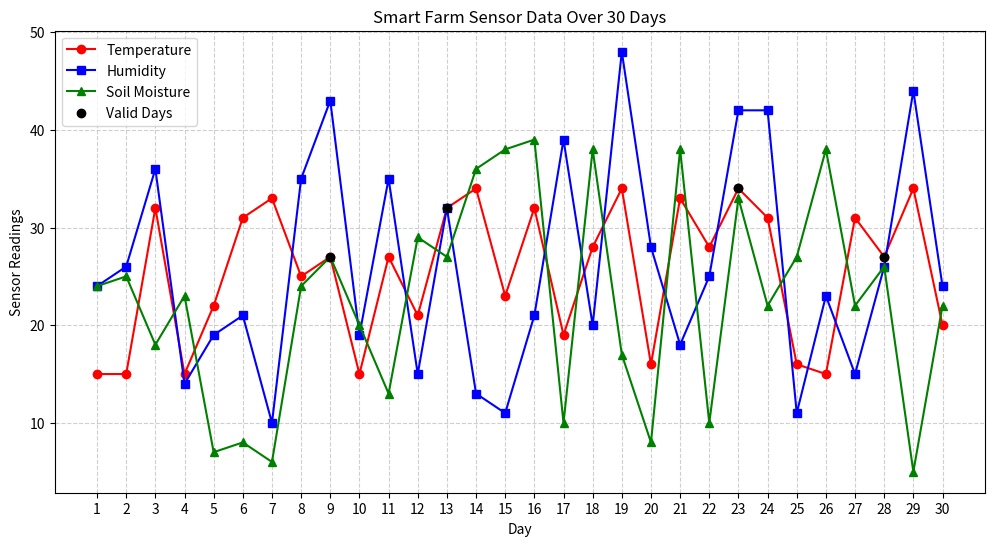

Python code for this plot:
import matplotlib.pyplot as plt
import numpy as np

# 30일간의 온도, 습도, 토양 수분 데이터 생성 (NumPy 사용)
temperature = np.random.randint(15, 35, (30,))
humidity = np.random.randint(10, 50, (30,))
soil_moisture = np.random.randint(5, 40, (30,))

# 모든 센서 값이 25 이상인 날짜 찾기
valid_days_numpy = np.where((temperature >= 25) & (humidity >= 25) & (soil_moisture >= 25))[0] + 1

# 최종 결과 출력
{
    "Temperature": temperature.tolist(),
    "Humidity": humidity.tolist(),
    "Soil Moisture": soil_moisture.tolist(),
    "Valid Days (All ≥ 25)": valid_days_numpy.tolist()
}
# 30일 동안의 날짜 생성
days = np.arange(1, 31)

# 그래프 크기 설정
plt.figure(figsize=(12, 6))

# 온도, 습도, 토양 수분 데이터 플로팅
plt.plot(days, temperature, marker='o', linestyle='-', label='Temperature', color='red')
plt.plot(days, humidity, marker='s', linestyle='-', label='Humidity', color='blue')
plt.plot(days, soil_moisture, marker='^', linestyle='-', label='Soil Moisture', color='green')

# 모든 값이 25 이상인 날짜에 마커 추가
plt.scatter(valid_days_numpy, temperature[valid_days_numpy - 1], color='black', label='Valid Days', zorder=3)

# 그래프 제목 및 라벨 추가
plt.title('Smart Farm Sensor Data Over 30 Days')
plt.xlabel('Day')
plt.ylabel('Sensor Readings')
plt.xticks(days)
plt.legend()
plt.grid(True, linestyle='--', alpha=0.6)

# 그래프 표시
plt.show()


